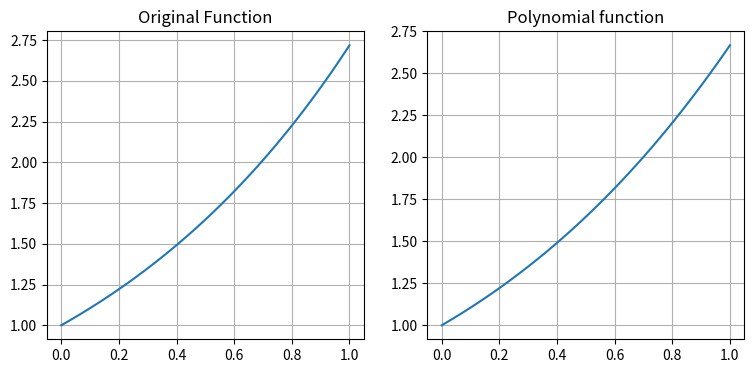

This chart was generated by the following Python code:
import math as ma

import numpy as np

import matplotlib.pyplot as plt 

#Get input from user
# n = input("Enter n:")
# x = input("Enter x:")

#Define the original f(x) = e^x 
def original_func(x):

	return np.exp(x)
	
	
    #return pow(math.e, x)

#Define the P_n(x) = Sum of (x^k)/(k!) at a = 0 
sum = 0
def Poly(n, x):
    sum = 0
    if n ==0:
        sum = 1
        return sum 
    else:

        for i in range(0,n+1):
            sum += (x**i)/ma.factorial(i)
        return sum 

#Define the difference between actual value and approximate value
def difference (n, x):
    return abs(original_func(x) - Poly(n,x))

def format_float(n,x) :
     result = "{:.15f}".format(difference(n, x))
     return result

print("When n = 0, x = 0.1 the difference : " + str(format_float(0, 0.1)))
print("When n = 1, x = 0.1 the difference : " + str(format_float(1, 0.1)))
print("When n = 2, x = 0.1 the difference : " + str(format_float(2, 0.1)))
print("When n = 3, x = 0.1 the difference : " + str(format_float(3, 0.1)))

print("When n = 0, x = -0.25 the difference : " + str(format_float(0, -0.25)))
print("When n = 1, x = -0.25 the difference : " + str(format_float(1, -0.25)))
print("When n = 2, x = -0.25 the difference : " + str(format_float(2, -0.25)))
print("When n = 3, x = -0.25 the difference : " + str(format_float(3, -0.25)))


x = np.linspace(0.0, 1.0, 100)
	
plt.figure(figsize = (9,4))

plt.subplot(1,2,1) 

plt.plot(x, original_func(x))

plt.grid(True)

plt.title("Original Function")

plt.subplot(1,2,2)

plt.plot(x, Poly(3, x))

plt.grid(True)

plt.title('Polynomial function')

#plt.plot(x, f(x))

plt.grid(True)